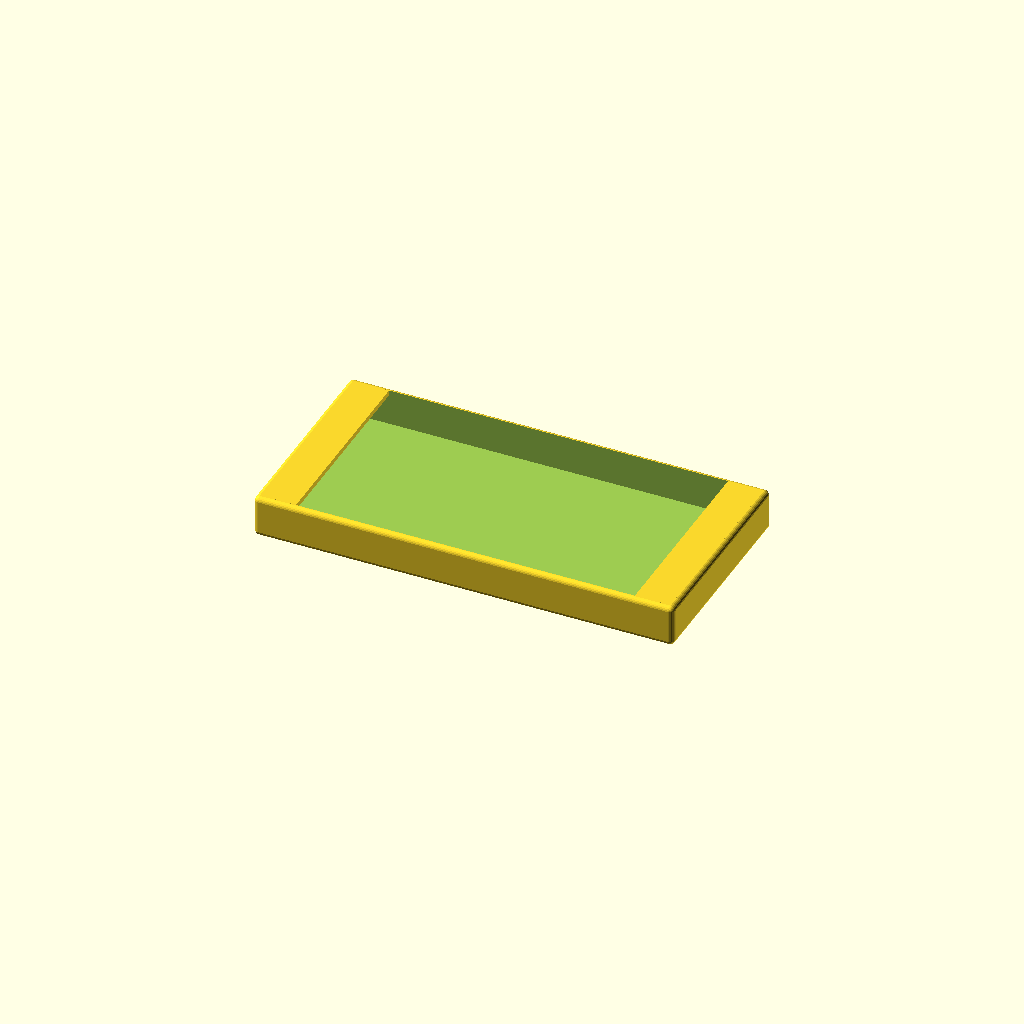
Cell 1: the model at its default parameters.
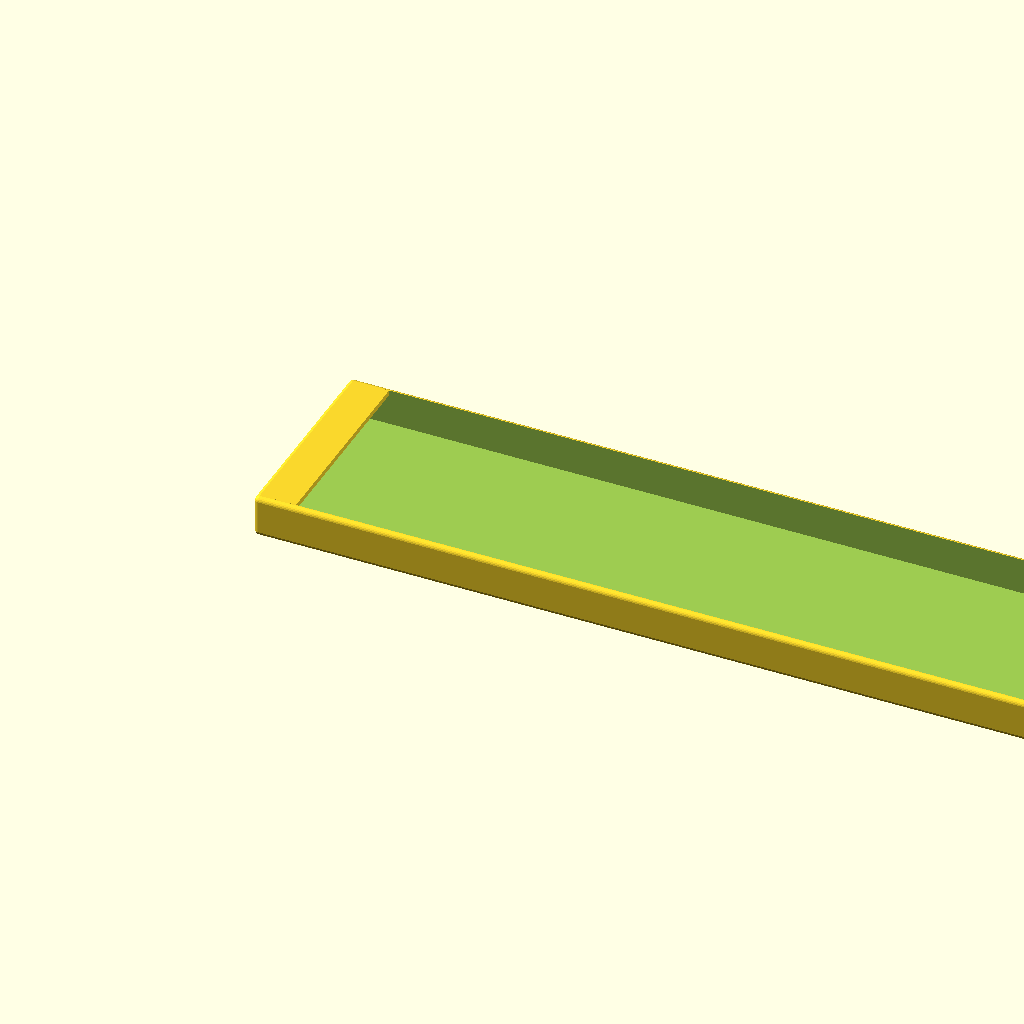
Cell 2: box_count = 4 (everything else at default).
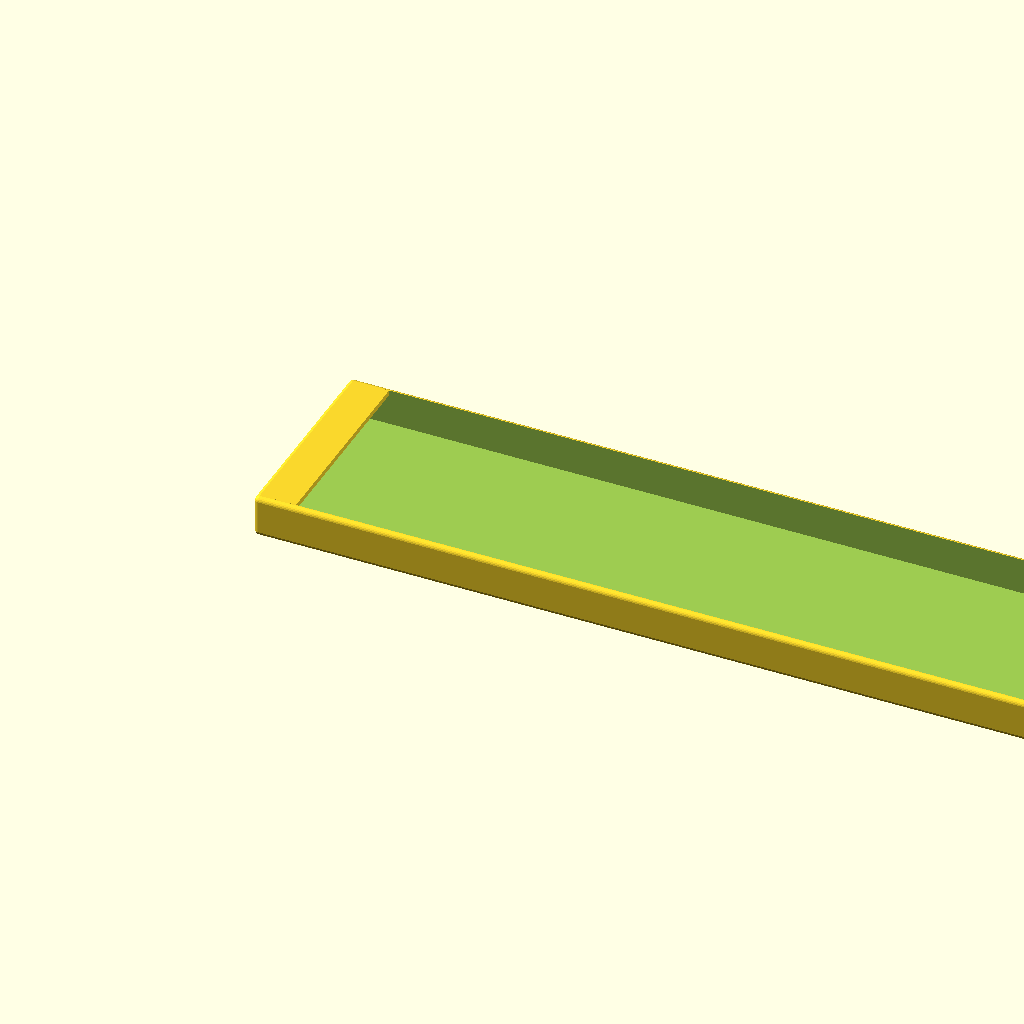
Cell 3 — box_width set to 160, the other parameters unchanged.
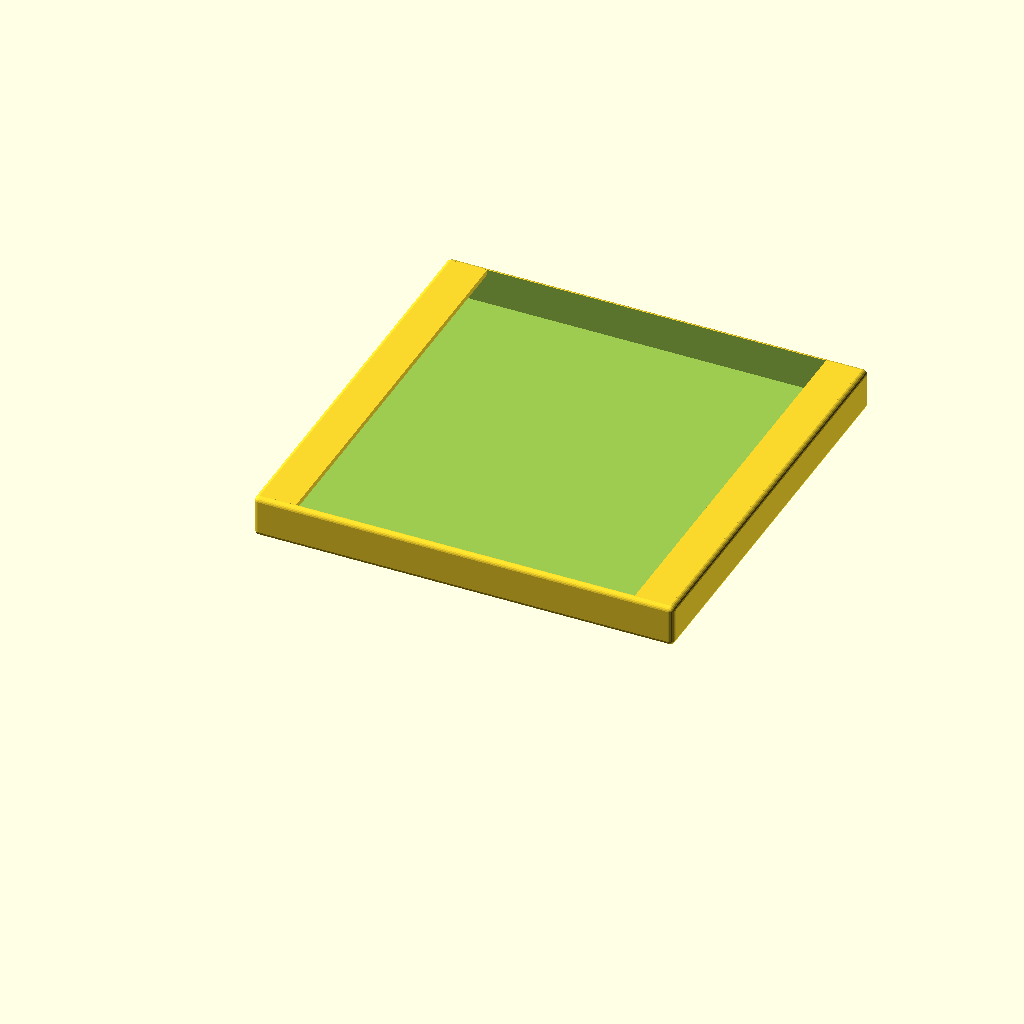
Cell 4: the same model with depth = 160.
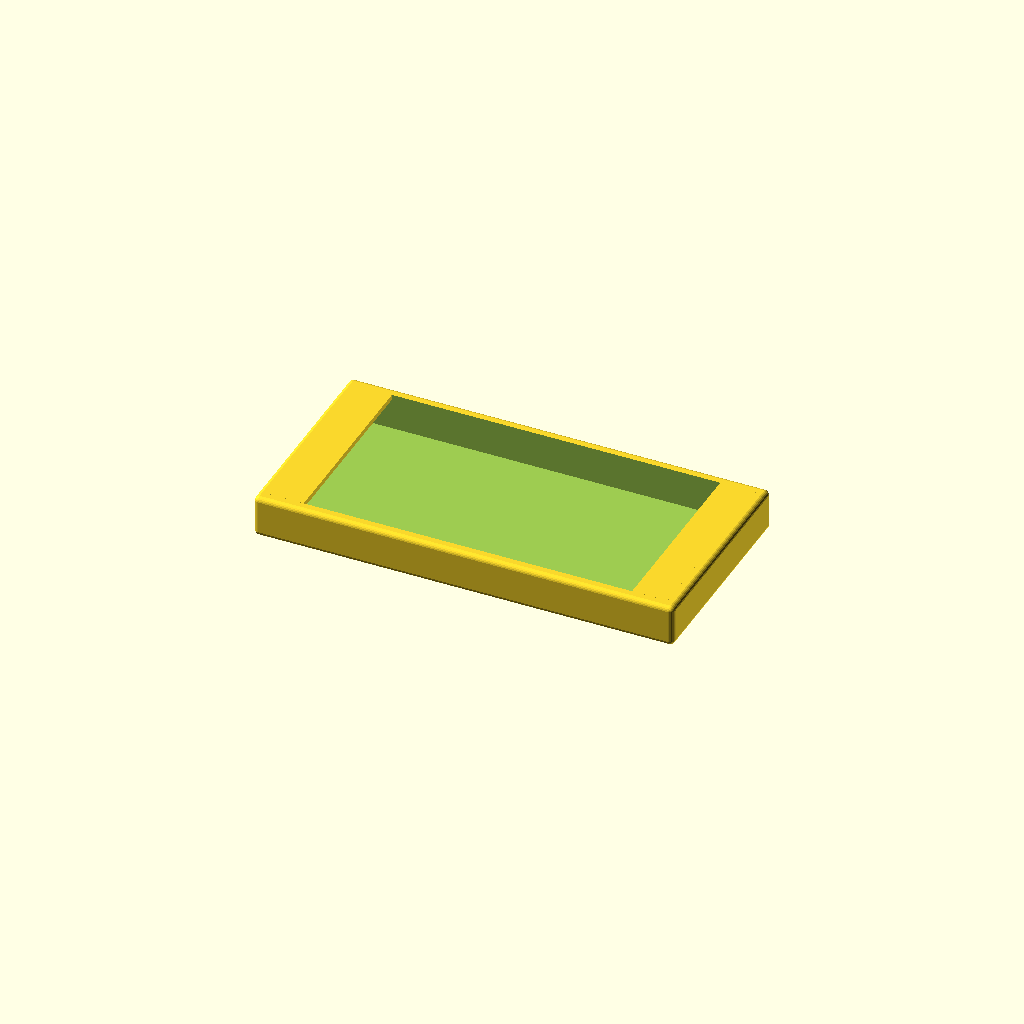
Cell 5: border_width = 4 (everything else at default).
One fixed orthographic camera (rotation 55°, 0°, 25°; colour scheme Cornfield) for every cell.
Source of the model, house-decoration/plug-and-switch-covers/plug-and-switch-cover-2-box-160x80x2/plug-and-switch-cover-2-box-160x80x2.scad:
box_count = 2;
box_width = 80;
width = box_count * box_width;
depth = 80;
base_thickness = 2;
border_width = 2;
border_depth = 16;
tape_pad_width = 13.5;
tape_pad_thickness = 2;
tape_recess_depth = 0;
tape_margin = border_width;
tape_inset = border_width;
corner_radius = 2;
$fn = 24;

module rounded_box(size, radius) {
  translate([radius, radius, radius])
    minkowski() {
      cube([
        size[0] - 2 * radius,
        size[1] - 2 * radius,
        size[2] - 2 * radius
      ]);
      sphere(radius);
    }
}

union() {
  difference() {
    rounded_box([width, depth, border_depth], corner_radius);

    translate([border_width, border_width, base_thickness])
      cube([
        width - 2 * border_width,
        depth - 2 * border_width,
        border_depth - base_thickness + 1
      ]);
  }

  translate([
    tape_inset,
    tape_margin,
    border_depth - tape_recess_depth - tape_pad_thickness
  ])
    cube([
      tape_pad_width,
      depth - 2 * tape_margin,
      tape_pad_thickness
    ]);

  translate([
    width - tape_inset - tape_pad_width,
    tape_margin,
    border_depth - tape_recess_depth - tape_pad_thickness
  ])
    cube([
      tape_pad_width,
      depth - 2 * tape_margin,
      tape_pad_thickness
    ]);
}
Parameter table extracted from the source (name, type, default, range or options):
box_count: number, default 2
box_width: number, default 80
depth: number, default 80
base_thickness: number, default 2
border_width: number, default 2
border_depth: number, default 16
tape_pad_width: number, default 13.5
tape_pad_thickness: number, default 2
tape_recess_depth: number, default 0
corner_radius: number, default 2
